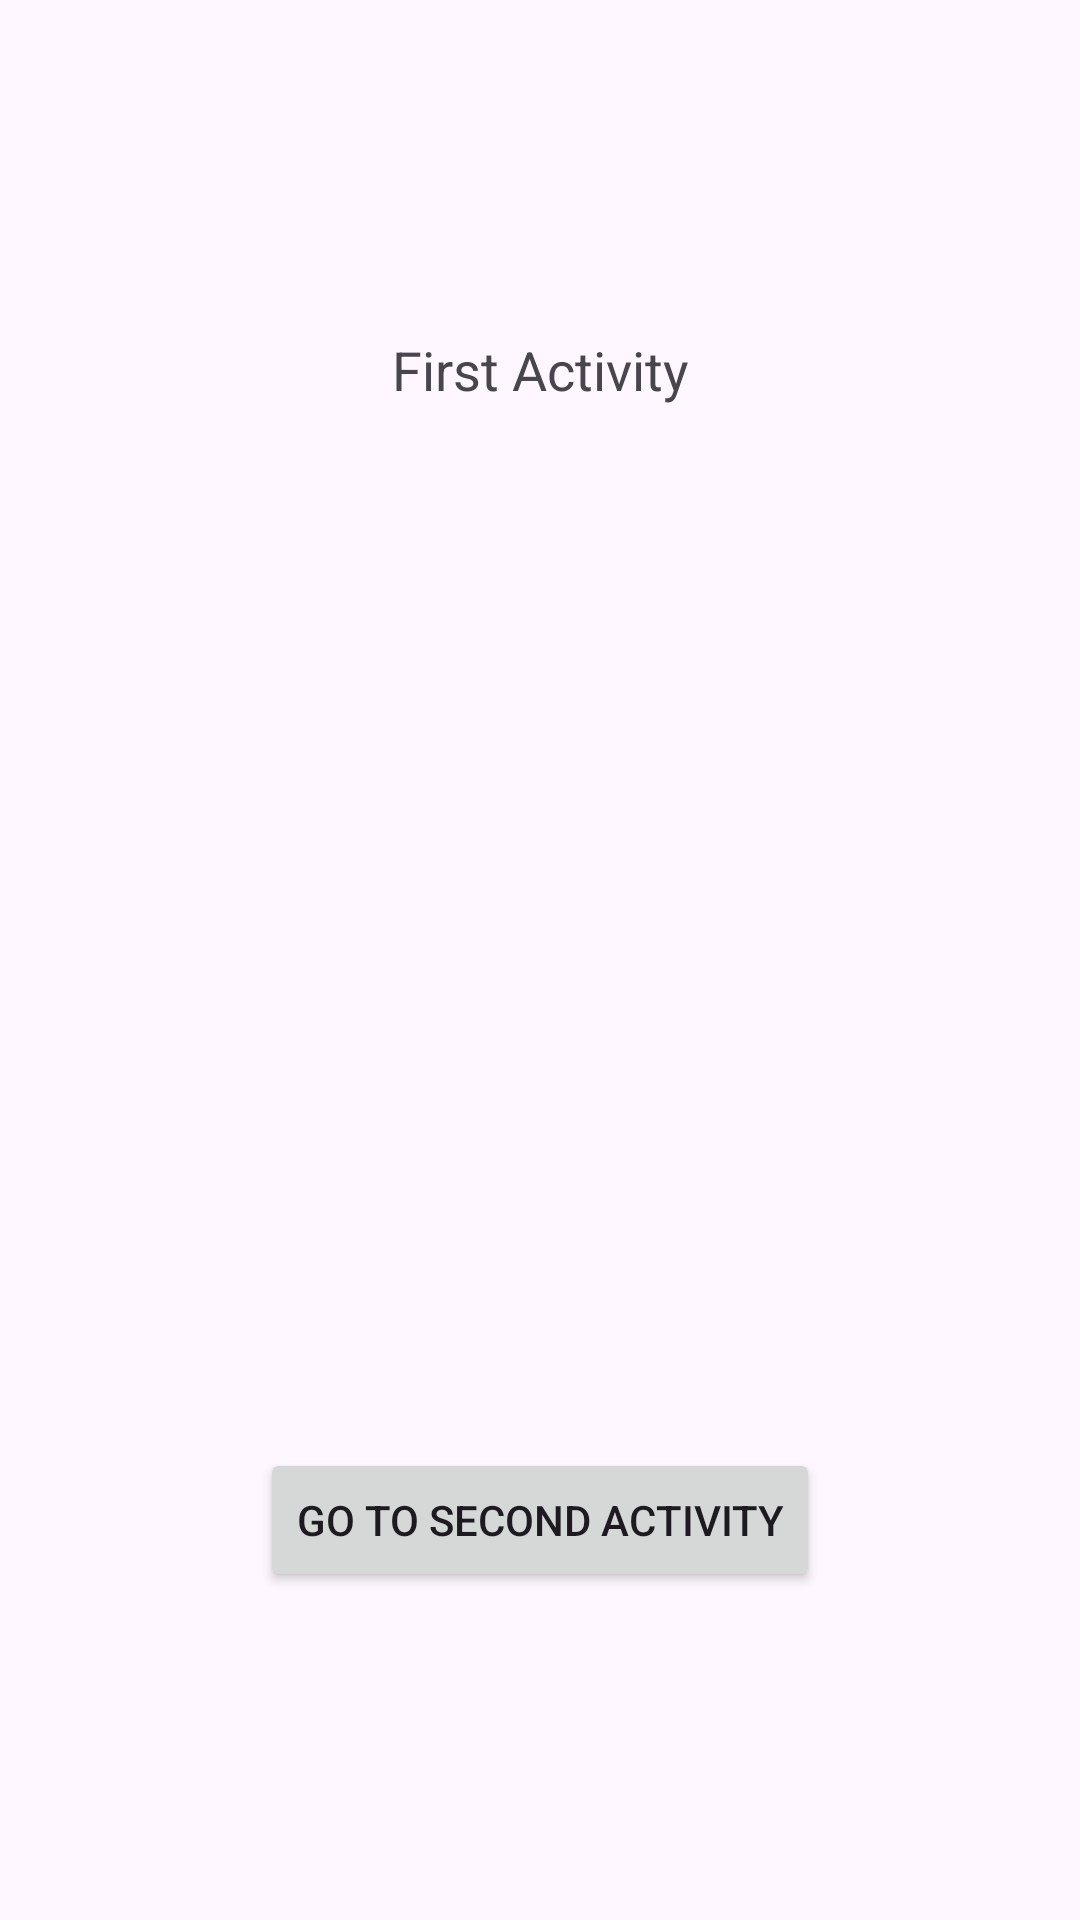

Write the Android layout XML for this screen, with the resource values it uses.
<!-- AndroidManifest.xml: application theme Theme.JavaPointApp -->
<!-- res/layout/activity_main.xml -->
<?xml version="1.0" encoding="utf-8"?>
<androidx.constraintlayout.widget.ConstraintLayout
    xmlns:android="http://schemas.android.com/apk/res/android"
    xmlns:app="http://schemas.android.com/apk/res-auto"
    xmlns:tools="http://schemas.android.com/tools"
    android:id="@+id/main"
    android:layout_width="match_parent"
    android:layout_height="match_parent"
    tools:context=".MainActivity">
    <TextView
        android:id="@+id/textView"
        android:layout_width="wrap_content"
        android:layout_height="wrap_content"
        android:layout_marginBottom="8dp"
        android:layout_marginTop="8dp"
        android:text="First Activity"
        android:textSize="18sp"
        app:layout_constraintBottom_toBottomOf="parent"
        app:layout_constraintHorizontal_bias="0.501"
        app:layout_constraintLeft_toLeftOf="parent"
        app:layout_constraintRight_toRightOf="parent"
        app:layout_constraintTop_toTopOf="parent"
        app:layout_constraintVertical_bias="0.172" />
    <Button
        android:id="@+id/button"
        android:layout_width="wrap_content"
        android:layout_height="wrap_content"
        android:layout_marginBottom="8dp"
        android:layout_marginEnd="8dp"
        android:layout_marginStart="8dp"
        android:layout_marginTop="8dp"
        android:text="Go To Second Activity"
        app:layout_constraintBottom_toBottomOf="parent"
        app:layout_constraintEnd_toEndOf="parent"
        app:layout_constraintStart_toStartOf="parent"
        app:layout_constraintTop_toBottomOf="@+id/textView"
        app:layout_constraintVertical_bias="0.77" />

</androidx.constraintlayout.widget.ConstraintLayout>
<!-- resources referenced by this layout -->
<resources>
  <style name="Theme.JavaPointApp" parent="Base.Theme.JavaPointApp" />
  <style name="Base.Theme.JavaPointApp" parent="Theme.Material3.DayNight.NoActionBar">
          
          
      </style>
</resources>
